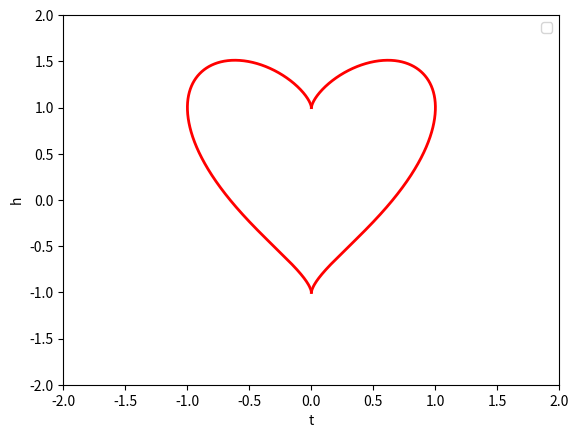

Write Python code to recreate this figure.
import matplotlib.pyplot as plt
from matplotlib import animation
import numpy as np
import math
def drawHeart():
    t = np.linspace(0, math.pi, 1000)
    x = np.sin(t)
    y = np.cos(t) + np.power(x, 2.0/3)
    plt.plot(x, y, color='red', linewidth=2)
    plt.plot(-x, y, color='red', linewidth=2)
    plt.xlabel('t')
    plt.ylabel('h')
    plt.ylim(-2, 2)
    plt.xlim(-2, 2)
    plt.legend()
    plt.show()
drawHeart()
